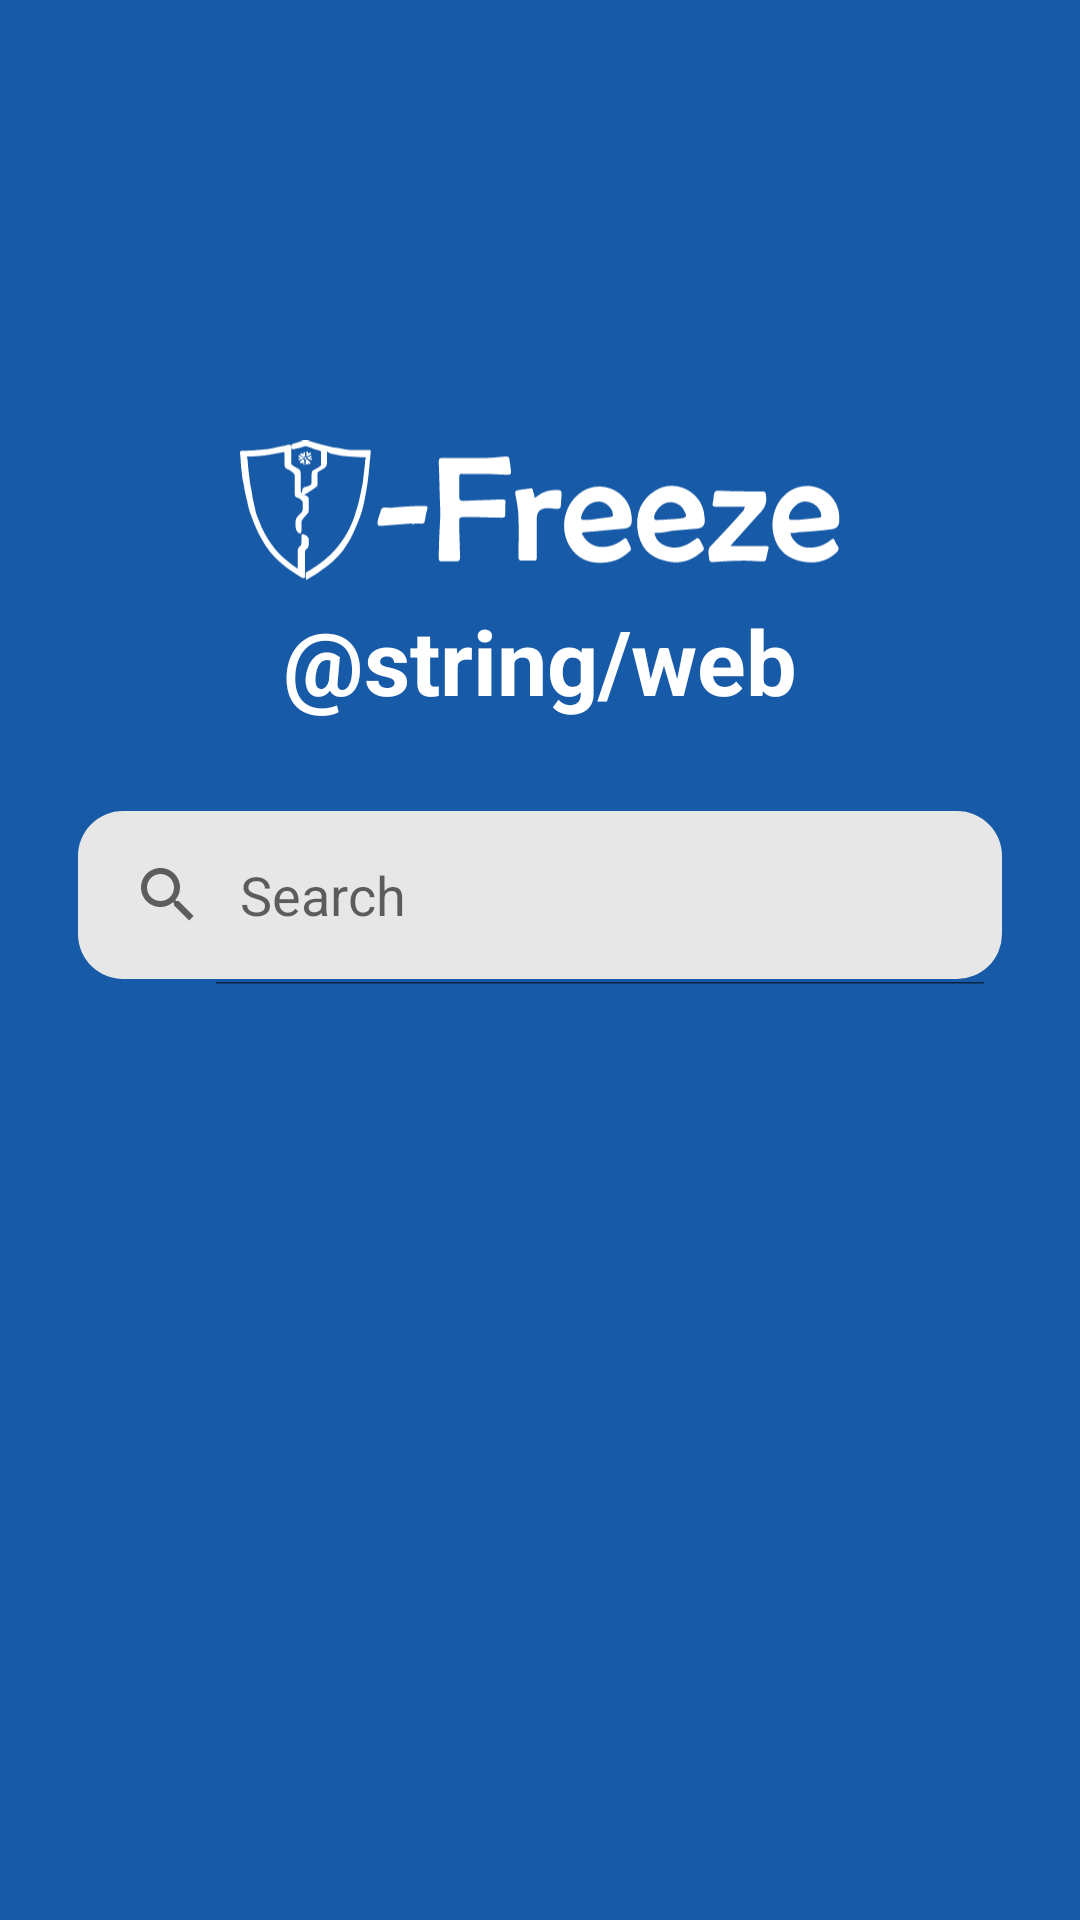

Reconstruct the res/layout file that produces this screen, plus the resources it refers to.
<!-- AndroidManifest.xml: application theme Theme.AppLock -->
<!-- res/layout/fragment_home.xml -->
<?xml version="1.0" encoding="utf-8"?>
<androidx.constraintlayout.widget.ConstraintLayout xmlns:android="http://schemas.android.com/apk/res/android"
    xmlns:tools="http://schemas.android.com/tools"
    android:layout_width="match_parent"
    android:layout_height="match_parent"
    xmlns:app="http://schemas.android.com/apk/res-auto"
    tools:context=".fragment.HomeFragment"
    android:background="@color/blue">
<ImageView
    android:id="@+id/weblogo"
    android:layout_width="200dp"
    android:layout_height="60dp"
    android:src="@drawable/ifreezelogo22"
    app:layout_constraintStart_toStartOf="parent"
    app:layout_constraintEnd_toEndOf="parent"
    app:layout_constraintTop_toTopOf="parent"
    android:layout_marginTop="140dp"
    />
    <TextView
        android:id="@+id/webSlogan"
        android:layout_width="wrap_content"
        android:layout_height="wrap_content"
        app:layout_constraintStart_toStartOf="parent"
        app:layout_constraintEnd_toEndOf="parent"
        android:text="@string/web"
        android:textStyle="bold"
        android:textColor="@color/white"
        android:textSize="30sp"
        app:layout_constraintTop_toBottomOf="@id/weblogo"
        />

    <SearchView
        android:id="@+id/searchView"
        android:layout_width="match_parent"
        android:layout_height="60dp"
        android:layout_marginHorizontal="24dp"
        android:background="@drawable/custom_design"
        android:iconifiedByDefault="false"
        android:queryHint="Search"
        android:layout_marginTop="28dp"
        app:layout_constraintEnd_toEndOf="parent"
        app:layout_constraintStart_toStartOf="parent"
        app:layout_constraintTop_toBottomOf="@+id/webSlogan"
        />

    <androidx.recyclerview.widget.RecyclerView
        android:id="@+id/recyclerView"
        android:layout_width="match_parent"
        android:layout_height="140dp"
        android:layout_marginHorizontal="24dp"
        android:layout_marginTop="20dp"
        app:layout_constraintEnd_toEndOf="parent"
        app:layout_constraintStart_toStartOf="parent"
        app:layout_constraintTop_toBottomOf="@id/searchView"
        android:nestedScrollingEnabled="false"/>















</androidx.constraintlayout.widget.ConstraintLayout>
<!-- resources referenced by this layout -->
<resources>
  <color name="blue">#175AA8</color>
  <color name="white">#FFFFFFFF</color>
  <!-- drawable custom_design (drawable) -->
  <layer-list xmlns:android="http://schemas.android.com/apk/res/android">
      
      <item>
          <shape android:shape="rectangle">
              <solid android:color="@android:color/transparent" />
              <corners android:radius="15dp" />
          </shape>
      </item>
      
      <item android:top="2dp" android:right="2dp" android:bottom="2dp" android:left="2dp">
          <shape android:shape="rectangle" android:tint="#E7E7E7">
              <solid android:color="@color/white" />
              <corners android:radius="15dp" />
          </shape>
      </item>
  </layer-list>
  <!-- drawable ifreezelogo22: vector/xml drawable (drawable, 8961 chars, omitted) -->
  <style name="Theme.AppLock" parent="android:Theme.Material.Light.NoActionBar" />
</resources>
